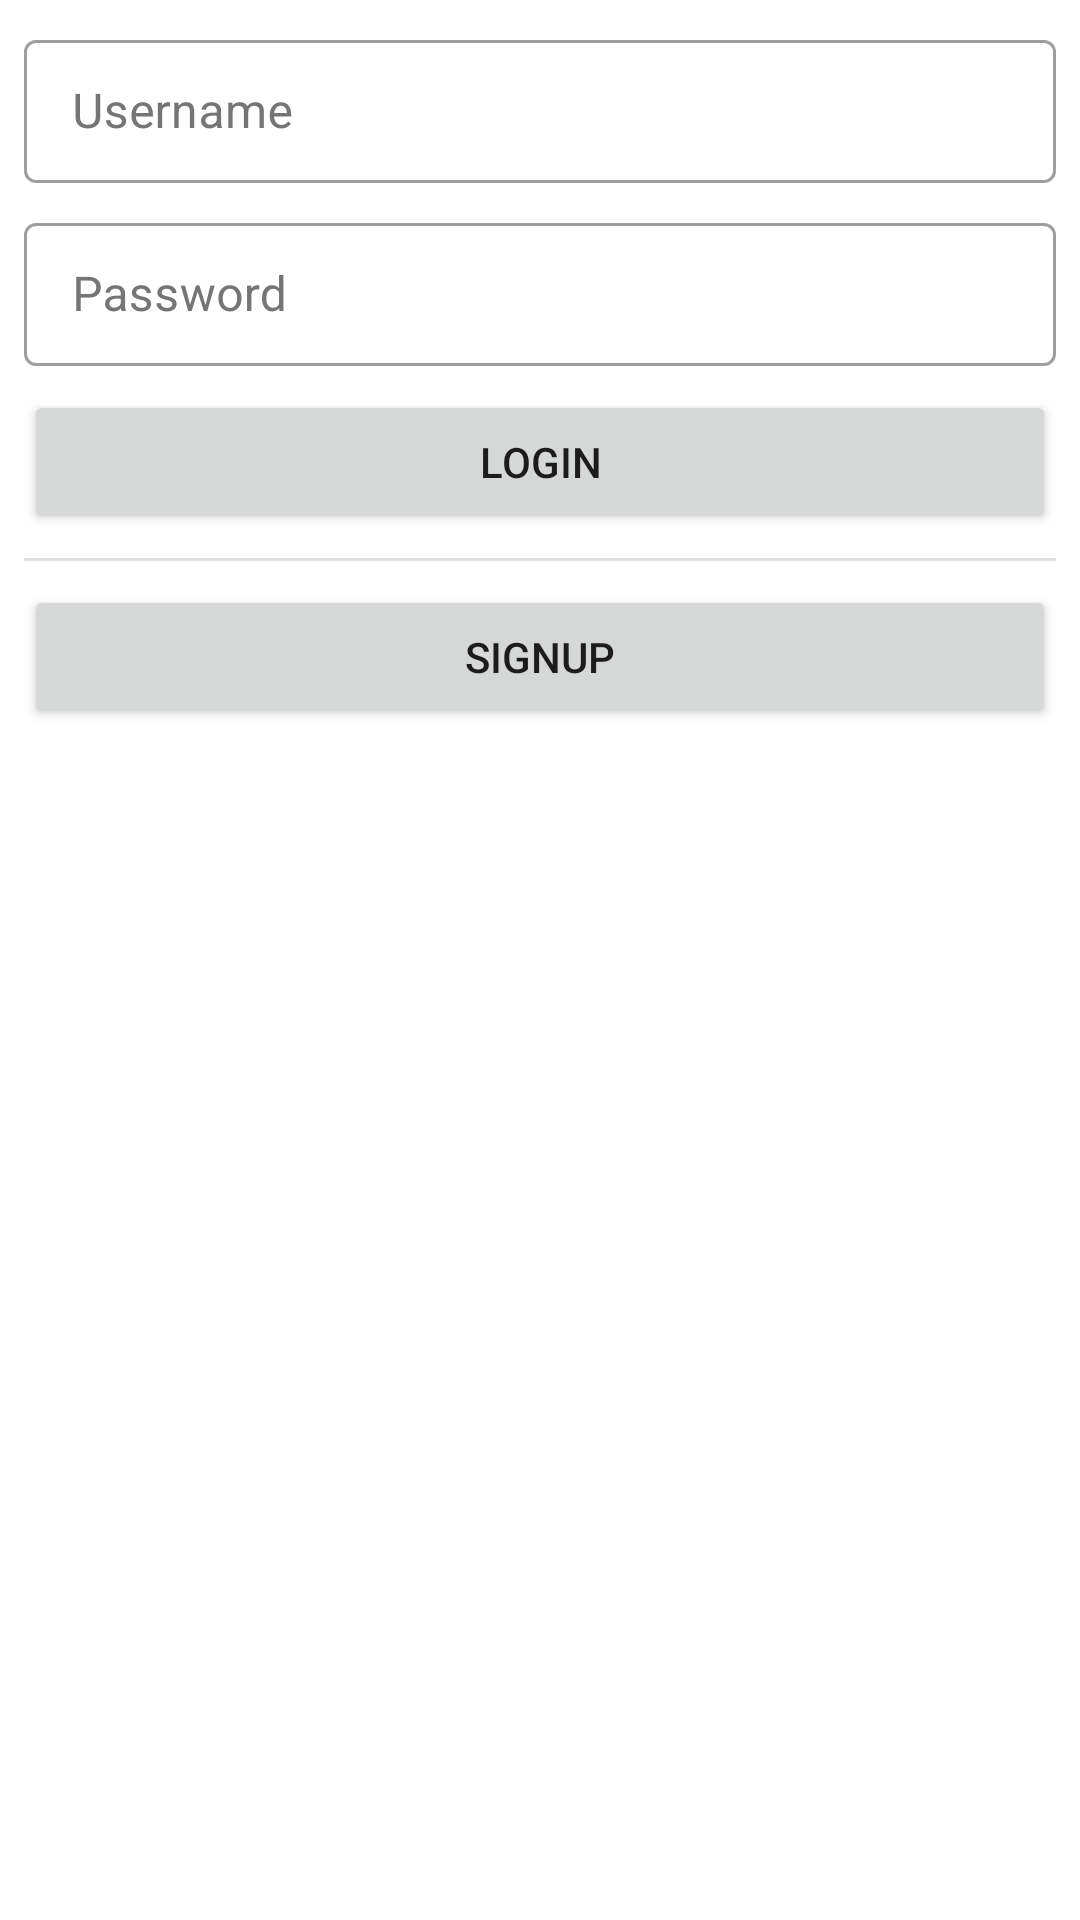

Here is an Android app screen rendered from its layout file. Give the layout XML and the strings, colors and styles it references.
<!-- AndroidManifest.xml: application theme AppTheme -->
<!-- res/layout/fragment_login.xml -->
<?xml version="1.0" encoding="utf-8"?>
<LinearLayout xmlns:android="http://schemas.android.com/apk/res/android"
    xmlns:tools="http://schemas.android.com/tools"
    android:layout_width="match_parent"
    android:layout_height="match_parent"
    android:orientation="vertical">

    <com.google.android.material.textfield.TextInputLayout
        android:id="@+id/login_username_layout"
        android:layout_width="match_parent"
        android:layout_height="wrap_content"
        android:layout_marginStart="@dimen/edit_text_margin"
        android:layout_marginTop="@dimen/edit_text_margin"
        android:layout_marginEnd="@dimen/edit_text_margin">

        <com.google.android.material.textfield.TextInputEditText
            android:id="@+id/login_username"
            android:layout_width="match_parent"
            android:layout_height="wrap_content"
            android:autofillHints="username"
            android:ems="10"
            android:hint="@string/username"
            android:inputType="text"
            tools:ignore="TextContrastCheck" />
    </com.google.android.material.textfield.TextInputLayout>

    <com.google.android.material.textfield.TextInputLayout
        android:id="@+id/login_password_layout"
        android:layout_width="match_parent"
        android:layout_height="wrap_content"
        android:layout_marginStart="@dimen/edit_text_margin"
        android:layout_marginTop="@dimen/edit_text_margin"
        android:layout_marginEnd="@dimen/edit_text_margin">

        <com.google.android.material.textfield.TextInputEditText
            android:id="@+id/login_password"
            android:layout_width="match_parent"
            android:layout_height="wrap_content"
            android:autofillHints="password"
            android:ems="10"
            android:hint="@string/password"
            android:inputType="textPassword"
            tools:ignore="TextContrastCheck" />
    </com.google.android.material.textfield.TextInputLayout>

    <Button
        android:id="@+id/login"
        android:layout_width="match_parent"
        android:layout_height="wrap_content"
        android:layout_marginStart="8dp"
        android:layout_marginTop="8dp"
        android:layout_marginEnd="8dp"
        android:text="@string/login" />

    <View
        android:layout_width="match_parent"
        android:layout_height="1dp"
        android:layout_marginStart="8dp"
        android:layout_marginTop="8dp"
        android:layout_marginEnd="8dp"
        android:background="?android:attr/listDivider" />

    <Button
        android:id="@+id/login_signup_button"
        android:layout_width="match_parent"
        android:layout_height="wrap_content"
        android:layout_marginStart="8dp"
        android:layout_marginTop="8dp"
        android:layout_marginEnd="8dp"
        android:text="@string/signup" />
</LinearLayout>
<!-- resources referenced by this layout -->
<resources>
  <dimen name="edit_text_margin">8dp</dimen>
  <string name="login">Login</string>
  <string name="password">Password</string>
  <string name="signup">Signup</string>
  <string name="username">Username</string>
  <style name="AppTheme" parent="Theme.MaterialComponents.Light">
          
          <item name="colorPrimary">@color/colorPrimary</item>
          <item name="colorPrimaryVariant">@color/colorPrimaryDark</item>
          <item name="colorSecondary">@color/colorSecondary</item>
  
          <item name="colorOnPrimary">@android:color/white</item>
          <item name="colorOnSecondary">@android:color/white</item>
  
          <item name="colorPrimaryDark">@color/colorPrimaryDark</item>
  
          <item name="textInputStyle">@style/AppTheme.DenseInputTextLayout</item>
  
          <item name="materialAlertDialogTheme">@style/AppTheme.Dialog</item>
      </style>
  <color name="colorPrimary">#3F51B5</color>
  <color name="colorPrimaryDark">#303F9F</color>
  <color name="colorSecondary">#FF4081</color>
  <style name="AppTheme.DenseInputTextLayout" parent="Widget.MaterialComponents.TextInputLayout.OutlinedBox.Dense">
          <item name="android:textColorHint">@color/textInputHint</item>
      </style>
  <style name="AppTheme.Dialog" parent="ThemeOverlay.MaterialComponents.MaterialAlertDialog">
          <item name="materialAlertDialogTitleTextStyle">@style/AppTheme.Dialog.Title</item>
      </style>
  <color name="textInputHint">#757575</color>
  <style name="AppTheme.Dialog.Title" parent="MaterialAlertDialog.MaterialComponents.Title.Text">
          <item name="android:textSize">20sp</item>
      </style>
</resources>
